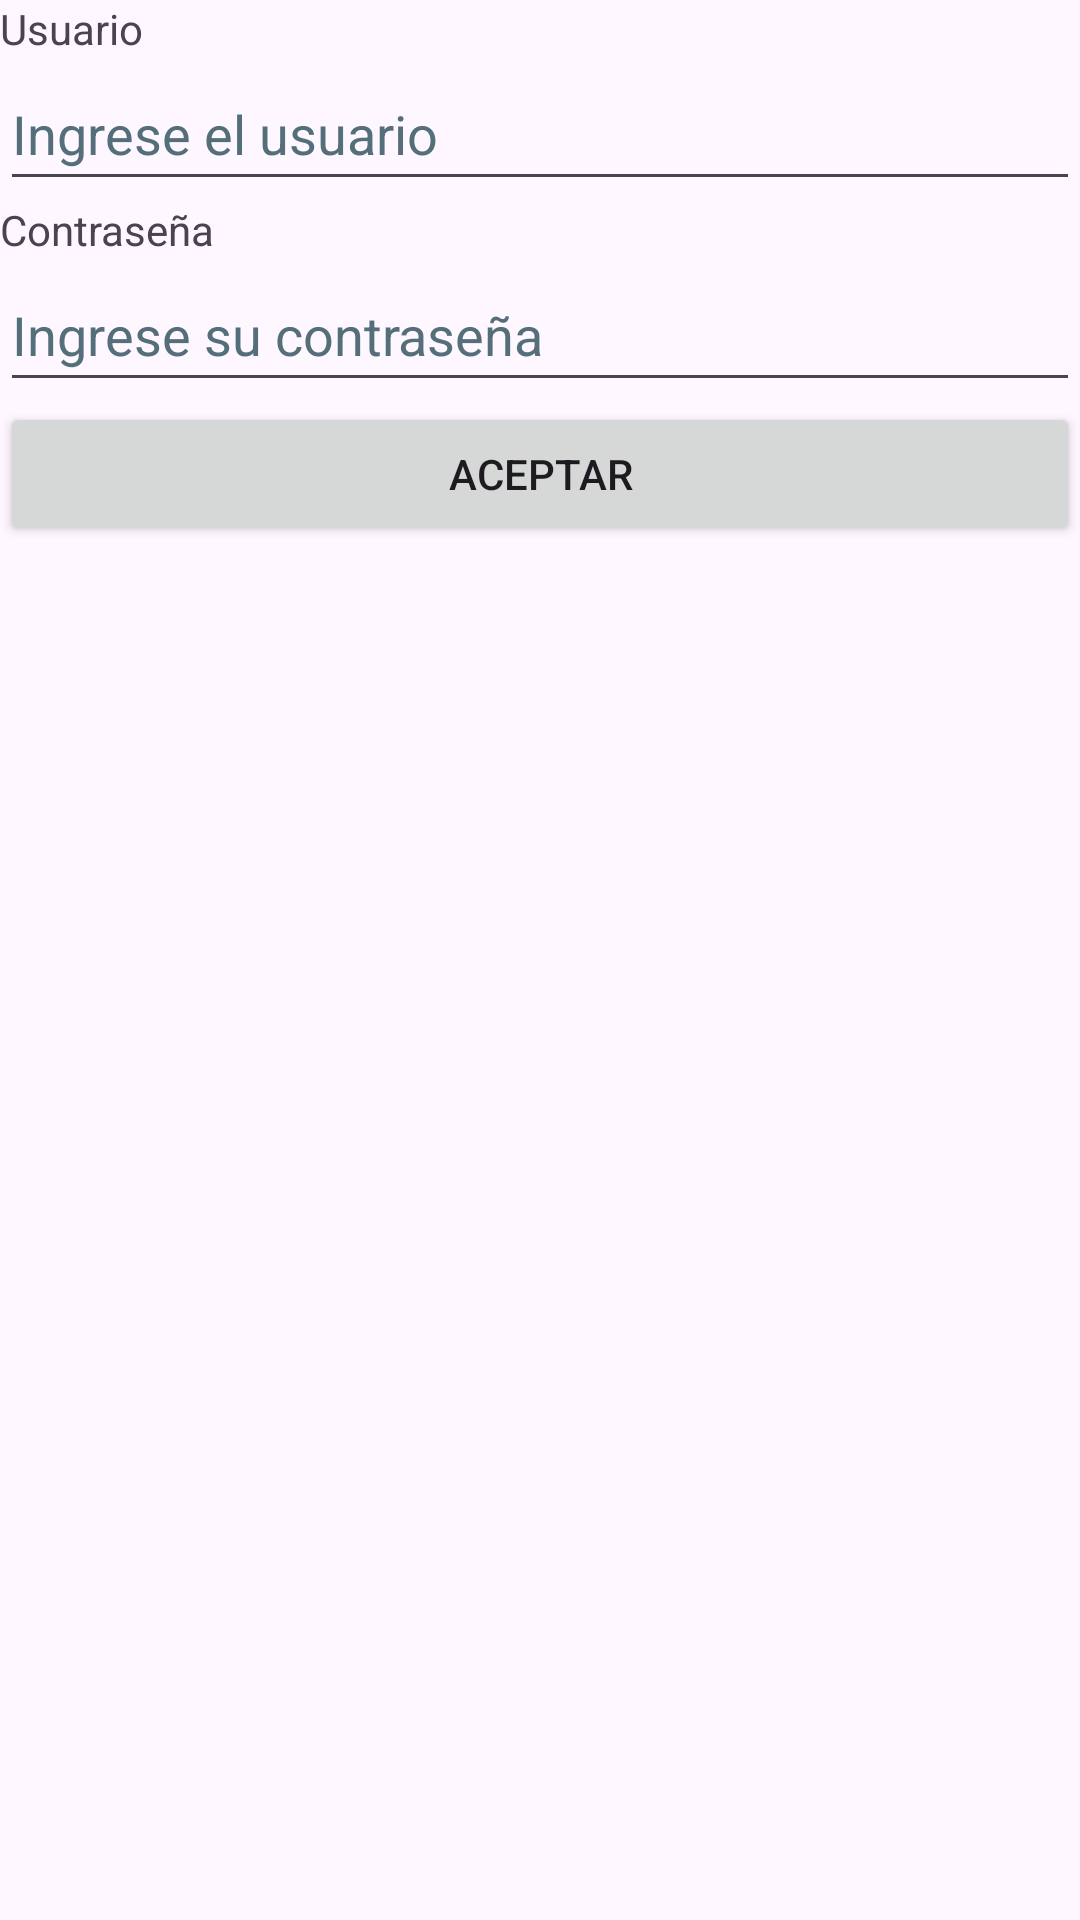

Reconstruct the res/layout file that produces this screen, plus the resources it refers to.
<!-- AndroidManifest.xml: application theme Theme.App_android_001 -->
<!-- res/layout/activity_main.xml -->
<?xml version="1.0" encoding="utf-8"?>
<LinearLayout xmlns:android="http://schemas.android.com/apk/res/android"
    xmlns:app="http://schemas.android.com/apk/res-auto"
    xmlns:tools="http://schemas.android.com/tools"
    android:id="@+id/main"
    android:layout_width="match_parent"
    android:layout_height="match_parent"
    android:orientation="vertical"
    tools:context=".MainActivity">

    <TextView
        android:id="@+id/textViewUser"
        android:layout_width="match_parent"
        android:layout_height="wrap_content"
        android:text="@string/textview_text_user" />

    <EditText
        android:id="@+id/editTextUser"
        android:layout_width="match_parent"
        android:layout_height="wrap_content"
        android:autofillHints=""
        android:ems="10"
        android:hint="@string/edittext_hint_user"
        android:inputType="text"
        android:minHeight="48dp"
        android:textColorHint="#546E7A"
        tools:ignore="VisualLintTextFieldSize" />

    <TextView
        android:id="@+id/textViewPassword"
        android:layout_width="match_parent"
        android:layout_height="wrap_content"
        android:text="@string/textview_text_password" />

    <EditText
        android:id="@+id/editTextPassword"
        android:layout_width="match_parent"
        android:layout_height="wrap_content"
        android:autofillHints=""
        android:ems="10"
        android:hint="@string/edittext_hint_password"
        android:inputType="text"
        android:minHeight="48dp"
        android:textColorHint="#546E7A"
        tools:ignore="TextFields,VisualLintTextFieldSize" />

    <Button
        android:id="@+id/buttonOk"
        android:layout_width="match_parent"
        android:layout_height="wrap_content"
        android:onClick="clickButtonOk"
        android:text="@string/button_text_ok"
        tools:ignore="VisualLintButtonSize" />

</LinearLayout>
<!-- resources referenced by this layout -->
<resources>
  <string name="button_text_ok">Aceptar</string>
  <string name="edittext_hint_password">Ingrese su contraseña</string>
  <string name="edittext_hint_user">Ingrese el usuario</string>
  <string name="textview_text_password">Contraseña</string>
  <string name="textview_text_user">Usuario</string>
  <style name="Theme.App_android_001" parent="Base.Theme.App_android_001" />
  <style name="Base.Theme.App_android_001" parent="Theme.Material3.DayNight.NoActionBar">
          
          
      </style>
</resources>
